Run: headless pygame with SDL's dummy video driver; simulated clock (each Clock.tick advances the game by its frame time, no real sleeping); random seed 0; keys injected as events and as key.get_pressed() state; no mouse input.
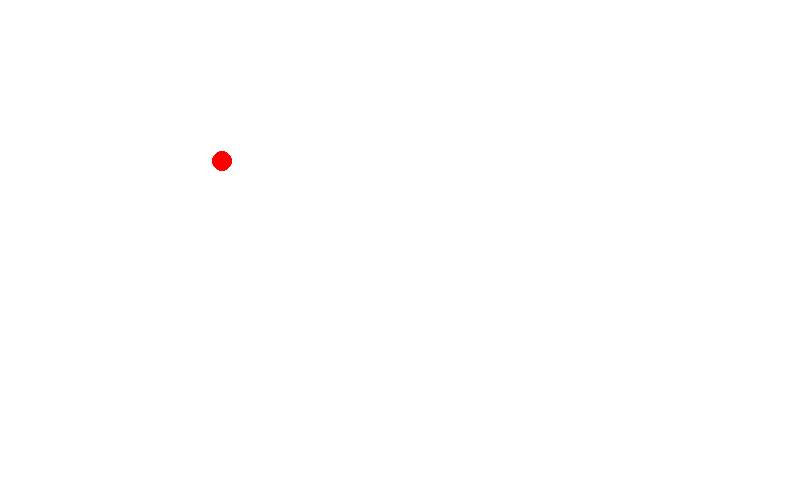
Frame 1 of 4 · flips 1–60 · no input
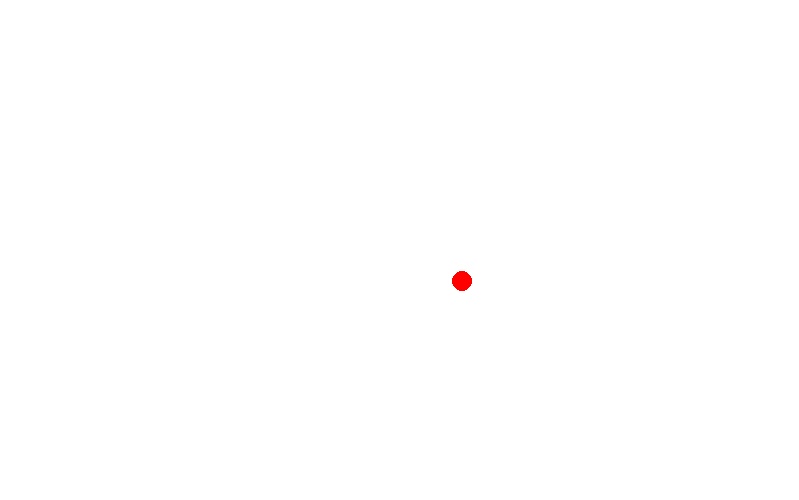
Frame 2 of 4 · flips 61–180 · tapped SPACE, RETURN · held RIGHT (→), D
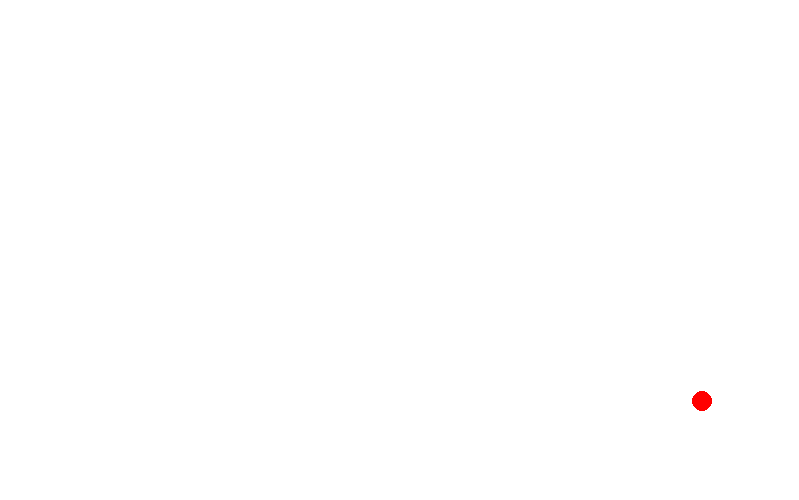
Frame 3 of 4 · flips 181–300 · held DOWN (↓), S
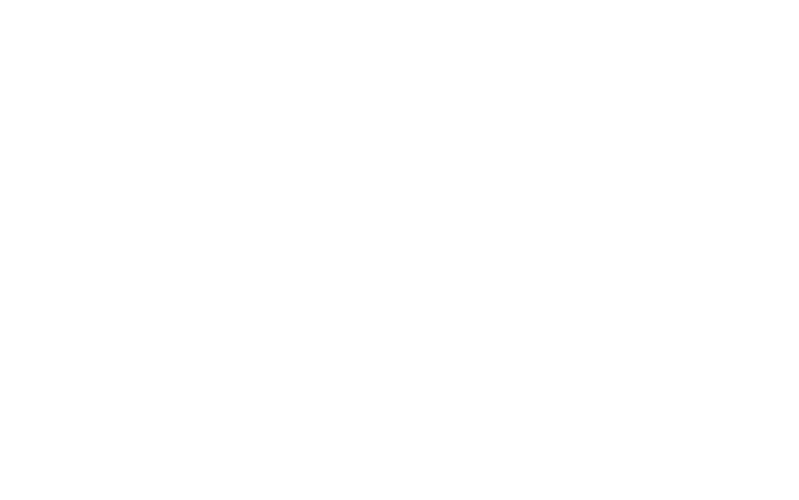
Frame 4 of 4 · flips 301–420 · held LEFT (←), A, UP (↑), W

The pygame program that drew these frames:

import pygame

# Initialisation
pygame.init()

# Define some colors
black = (0, 0, 0)
white = (255, 255, 255)
green = (0, 255, 0)
red = (255, 0, 0)

# Loop until User clicks the close button
done = False
# Set width and height of the screen
size = (799, 500)
screen = pygame.display.set_mode(size)
# Title
pygame.display.set_caption('My game')
# Used to manage how fast screen updates
clock = pygame.time.Clock()


# Classes
class Ball:
    # --- Attributes Class ---
    # Ball position
    x = 0
    y = 0

    # Ball's vector
    change_x = 0
    change_y = 0

    # Ball size
    size = 10

    # Ball color
    color = [255, 255, 255]

    # --- Class methods ---
    def move(self):
        self.x += self.change_x
        self.y += self.change_y

    def draw(self, screen):
        pygame.draw.circle(screen, self.color, [self.x, self.y], self.size)


# Create handle
theBall = Ball()
theBall.x = 100
theBall.y = 100
theBall.change_x = 2
theBall.change_y = 1
theBall.color = [255, 0, 0]

theBall.move()
theBall.draw(screen)

# ------------Main Loop Program---------------
while not done:
    # Main event loop
    for event in pygame.event.get():
        if event.type == pygame.QUIT:
            done = True

    # --- Game logic should go here

    # --- Screen-cleaning should go here

    # Here, we clear the screen to white. Don't put other drawing commands
    # above this, or they will be erased with this command.

    # If you want a background image, replace this clear with blit'ing the
    # background image.
    screen.fill(0xffffff)

    # --- Drawing code should go here
    theBall.move()
    theBall.draw(screen)

    # --- Go ahead and update the screen with what we've drawn.
    pygame.display.flip()

    # --- Limit to 60 frames per second
    clock.tick(60)

# Close the window and quit.
pygame.quit()
